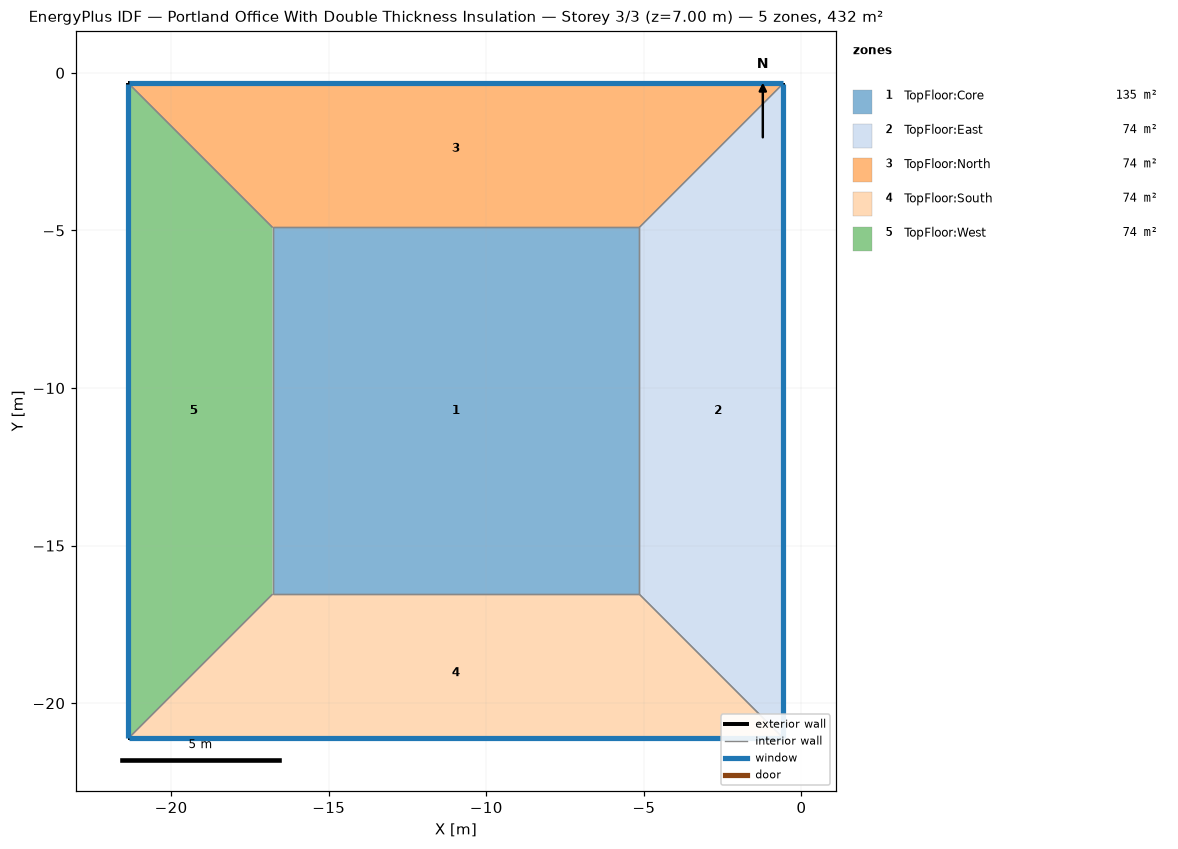
=== STOREY PLAN SPEC (per zone: floor XY polygon, exterior-wall plan segments, windows/doors) ===
zone 1: TopFloor:Core  (135.4 m²)
  floor: (-5.15, -16.54) (-16.78, -16.54) (-16.78, -4.91) (-5.15, -4.91)
  interior walls: 4
zone 2: TopFloor:East  (74.1 m²)
  floor: (-0.57, -21.11) (-5.15, -16.54) (-5.15, -4.91) (-0.57, -0.33)
  exterior wall: (-0.57, -21.11) – (-0.57, -0.33)  [20.8 m]
    window: (-0.57, -21.10) – (-0.57, -0.35)  [29.1 m²]
  interior walls: 3
zone 3: TopFloor:North  (74.1 m²)
  floor: (-5.15, -4.91) (-16.78, -4.91) (-21.35, -0.33) (-0.57, -0.33)
  exterior wall: (-0.57, -0.33) – (-21.35, -0.33)  [20.8 m]
    window: (-0.59, -0.33) – (-21.34, -0.33)  [29.1 m²]
  interior walls: 3
zone 4: TopFloor:South  (74.1 m²)
  floor: (-0.57, -21.11) (-21.35, -21.11) (-16.78, -16.54) (-5.15, -16.54)
  exterior wall: (-21.35, -21.11) – (-0.57, -21.11)  [20.8 m]
    window: (-21.34, -21.11) – (-0.59, -21.11)  [29.1 m²]
  interior walls: 3
zone 5: TopFloor:West  (74.1 m²)
  floor: (-21.35, -21.11) (-21.35, -0.33) (-16.78, -4.91) (-16.78, -16.54)
  exterior wall: (-21.35, -0.33) – (-21.35, -21.11)  [20.8 m]
    window: (-21.35, -0.35) – (-21.35, -21.10)  [29.1 m²]
  interior walls: 3

=== DERIVED (storey summary) ===
Building: Portland Office With Double Thickness Insulation
Storey: 3 of 3  (floor level z = 7.00 m)
Storey gross floor area: 431.8 m²
Zones on this storey: 5
  - TopFloor:Core: floor 135.4 m²
  - TopFloor:East: floor 74.1 m²; exterior wall 20.8 m (72.7 m²); 1 window(s) 29.1 m²; WWR 40.0%
  - TopFloor:North: floor 74.1 m²; exterior wall 20.8 m (72.7 m²); 1 window(s) 29.1 m²; WWR 40.0%
  - TopFloor:South: floor 74.1 m²; exterior wall 20.8 m (72.7 m²); 1 window(s) 29.1 m²; WWR 40.0%
  - TopFloor:West: floor 74.1 m²; exterior wall 20.8 m (72.7 m²); 1 window(s) 29.1 m²; WWR 40.0%
Zone adjacency (shared interzone walls):
  - TopFloor:Core ↔ TopFloor:East
  - TopFloor:Core ↔ TopFloor:North
  - TopFloor:Core ↔ TopFloor:South
  - TopFloor:Core ↔ TopFloor:West
  - TopFloor:East ↔ TopFloor:North
  - TopFloor:East ↔ TopFloor:South
  - TopFloor:North ↔ TopFloor:West
  - TopFloor:South ↔ TopFloor:West